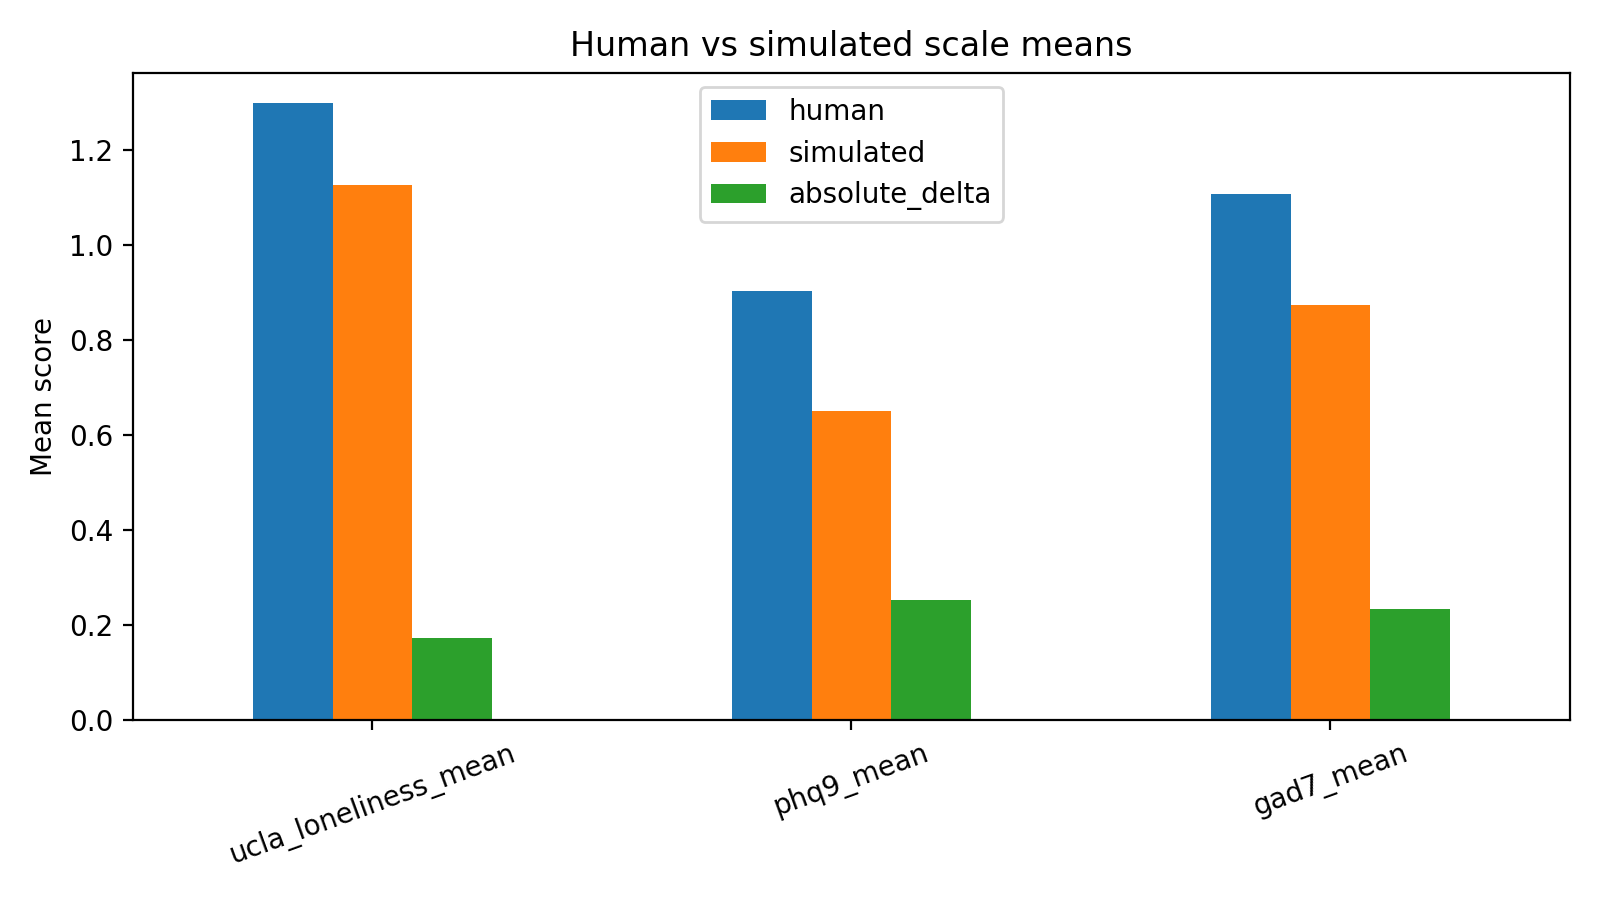

Values plotted in this chart, from the file beside it:
scale, human, simulated, absolute_delta
ucla_loneliness_mean, 1.298, 1.127, 0.1719
phq9_mean, 0.9042, 0.6514, 0.2528
gad7_mean, 1.107, 0.8732, 0.2339
